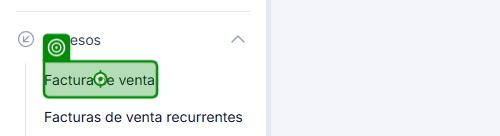
Task: Robotic Enterprise Framework
Workflow: getfacturas

Step 1 [try]: Verification target on the element in window 'Alegra Software Contable' (chrome.exe)

Step 2: click on the element in window 'Alegra Software Contable' (chrome.exe) (same screen as step 1)

Step 3: get-text from the table in window 'Facturas de venta' (chrome.exe) (no picture)

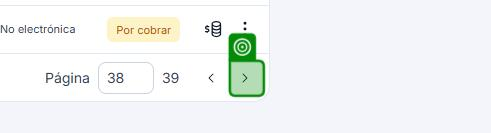
Step 4 [then]: get-attribute of the button in window 'Facturas de venta' (chrome.exe)

Step 5 [else]: click on the button in window 'Facturas de venta' (chrome.exe) (same screen as step 4)
